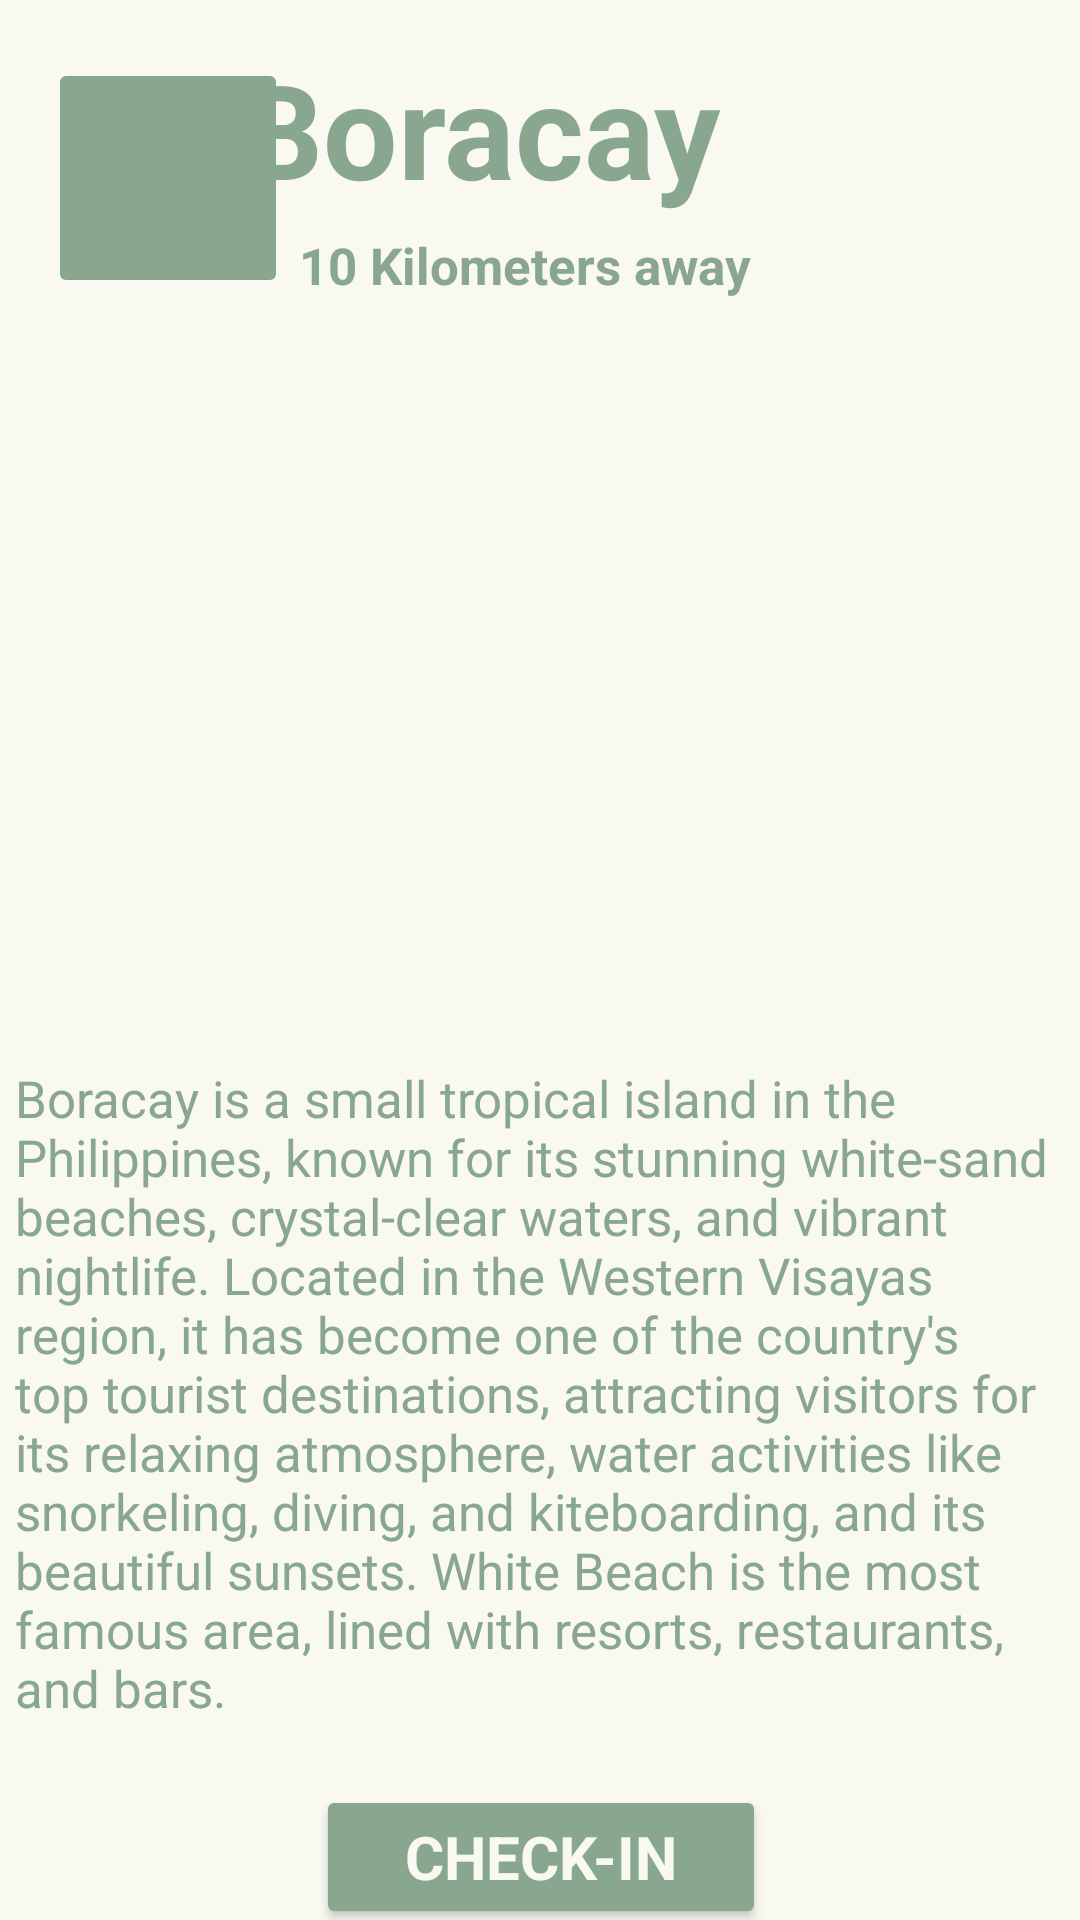

Android layout source for this screen:
<!-- AndroidManifest.xml: application theme Theme.MCO2 -->
<!-- res/layout/placedetails.xml -->
<?xml version="1.0" encoding="utf-8"?>
<androidx.constraintlayout.widget.ConstraintLayout xmlns:android="http://schemas.android.com/apk/res/android"
    xmlns:app="http://schemas.android.com/apk/res-auto"
    xmlns:tools="http://schemas.android.com/tools"
    android:layout_width="match_parent"
    android:layout_height="match_parent"
    android:background="#f9f9f2">

    <TextView
        android:id="@+id/tv_place_title"
        android:layout_width="300dp"
        android:layout_height="wrap_content"
        android:fontFamily="sans-serif"
        android:text="Boracay"
        android:textColor="#88a78e"
        android:textSize="44sp"
        android:textStyle="bold"
        app:layout_constraintBottom_toBottomOf="parent"
        app:layout_constraintEnd_toEndOf="parent"
        app:layout_constraintHorizontal_bias="0.454"
        app:layout_constraintStart_toEndOf="@+id/btn_location_icon"
        app:layout_constraintTop_toTopOf="parent"
        app:layout_constraintVertical_bias="0.023" />

    <ImageButton
        android:id="@+id/btn_location_icon"
        android:layout_width="80dp"
        android:layout_height="80dp"
        android:layout_marginStart="16dp"
        android:layout_marginTop="1dp"
        android:backgroundTint="#88a78e"
        android:contentDescription="Location Icon"
        android:scaleType="centerInside"
        app:layout_constraintBottom_toBottomOf="parent"
        app:layout_constraintStart_toStartOf="parent"
        app:layout_constraintTop_toTopOf="parent"
        app:layout_constraintVertical_bias="0.033"
        app:srcCompat="@drawable/location" />

    <TextView
        android:id="@+id/tv_distance"
        android:layout_width="wrap_content"
        android:layout_height="wrap_content"
        android:layout_marginTop="5dp"
        android:fontFamily="sans-serif"
        android:text="10 Kilometers away"
        android:textColor="#88a78e"
        android:textSize="17sp"
        android:textStyle="bold"
        app:layout_constraintEnd_toEndOf="parent"
        app:layout_constraintHorizontal_bias="0.032"
        app:layout_constraintStart_toEndOf="@+id/btn_location_icon"
        app:layout_constraintTop_toBottomOf="@+id/tv_place_title" />

    <ImageView
        android:id="@+id/iv_place_image"
        android:layout_width="350dp"
        android:layout_height="219dp"
        android:layout_marginTop="20dp"
        android:src="@drawable/boracay_place"
        app:layout_constraintEnd_toEndOf="parent"
        app:layout_constraintHorizontal_bias="0.491"
        app:layout_constraintStart_toStartOf="parent"
        app:layout_constraintTop_toBottomOf="@+id/tv_distance" />

    <TextView
        android:id="@+id/tv_place_description"
        android:layout_width="350dp"
        android:layout_height="wrap_content"
        android:layout_marginTop="16dp"
        android:fontFamily="sans-serif"
        android:text="Boracay is a small tropical island in the Philippines, known for its stunning white-sand beaches, crystal-clear waters, and vibrant nightlife. Located in the Western Visayas region, it has become one of the country's top tourist destinations, attracting visitors for its relaxing atmosphere, water activities like snorkeling, diving, and kiteboarding, and its beautiful sunsets. White Beach is the most famous area, lined with resorts, restaurants, and bars. "
        android:textColor="#88a78e"
        android:textSize="17sp"
        app:layout_constraintEnd_toEndOf="parent"
        app:layout_constraintHorizontal_bias="0.491"
        app:layout_constraintStart_toStartOf="parent"
        app:layout_constraintTop_toBottomOf="@+id/iv_place_image" />

    <Button
        android:id="@+id/btn_checkin"
        android:layout_width="150dp"
        android:layout_height="wrap_content"
        android:layout_marginTop="21dp"
        android:backgroundTint="#88a78e"
        android:fontFamily="sans-serif"
        android:text="Check-in"
        android:textAlignment="center"
        android:textColor="#f9f9f2"
        android:textSize="20sp"
        android:textStyle="bold"
        app:layout_constraintEnd_toEndOf="parent"
        app:layout_constraintHorizontal_bias="0.501"
        app:layout_constraintStart_toStartOf="parent"
        app:layout_constraintTop_toBottomOf="@+id/tv_place_description" />

    <Button
        android:id="@+id/btn_save_place"
        android:layout_width="150dp"
        android:layout_height="wrap_content"
        android:layout_marginTop="8dp"
        android:text="Save"
        android:backgroundTint="#88a78e"
        android:fontFamily="sans-serif"
        android:textAlignment="center"
        android:textColor="#f9f9f2"
        android:textSize="20sp"
        android:textStyle="bold"
        app:layout_constraintEnd_toEndOf="parent"
        app:layout_constraintStart_toStartOf="parent"
        app:layout_constraintTop_toBottomOf="@+id/btn_checkin" />

</androidx.constraintlayout.widget.ConstraintLayout>
<!-- resources referenced by this layout -->
<resources>
  <style name="Theme.MCO2" parent="Theme.AppCompat.Light.DarkActionBar">
          
          <item name="colorPrimary">@color/primaryColor</item>
          <item name="colorPrimaryDark">@color/purple_700</item>
          <item name="colorAccent">@color/teal_200</item>
          <item name="android:textColorPrimary">@color/black</item>
          <item name="android:windowBackground">@color/white</item>
      </style>
  <color name="primaryColor">#88a78e</color>
  <color name="purple_700">#FF3700B3</color>
  <color name="teal_200">#FF03DAC5</color>
  <color name="black">#FF000000</color>
  <color name="white">#FFFFFFFF</color>
</resources>
